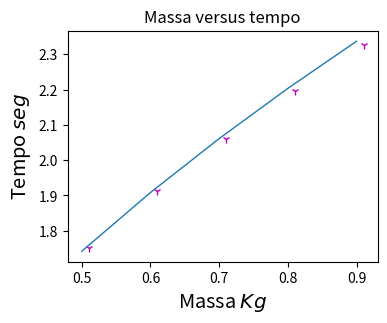

Write the Python code that produced this figure.
import matplotlib.pyplot as plt 
import math
fig = plt.figure(figsize=(4,3))
tempo = []
massa = []

for m in range(5,10):
    m = m/10
    x = m
    y = 2*math.pi*((m/6.506)**0.5)
    massa.append(x)
    tempo.append(y)
plt.plot([0.5102,0.6102,0.7102,0.8102,0.9102],[1.751,1.912,2.060,2.195,2.327],'m1')
plt.plot(massa,tempo,lw = 1)

plt.xlabel('Massa $Kg$',fontsize= 'x-large')
plt.ylabel('Tempo $seg$',fontsize= 'x-large')
plt.title('Massa versus tempo')
fig.savefig('grafico.png')